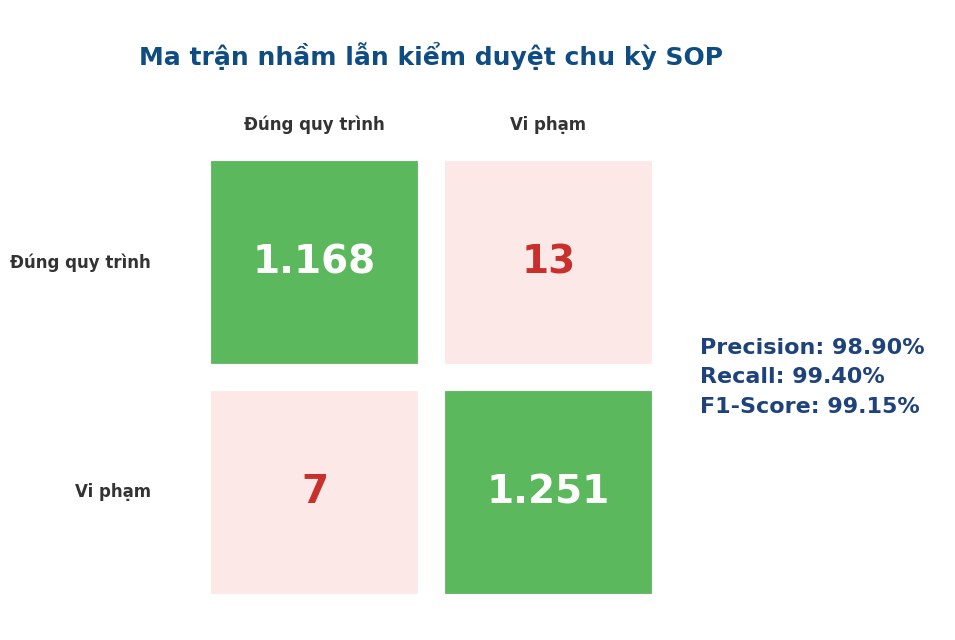

The matplotlib source for this figure:
import os
import sys

def generate_matrix():
    try:
        import matplotlib
        # Sử dụng Agg backend để tránh lỗi GUI trên Windows Server nếu chạy headless
        matplotlib.use('Agg')
        import matplotlib.pyplot as plt
        import numpy as np
        
        # Thiết lập font hiển thị tiếng Việt đẹp
        plt.rcParams['font.sans-serif'] = 'Arial'
        plt.rcParams['font.family'] = 'sans-serif'
        
        # Số liệu mới
        # TP = 1168, FP = 13, FN = 7, TN = 1251
        matrix = np.array([[1168, 13], 
                           [7, 1251]])
        
        fig, ax = plt.subplots(figsize=(10, 6.5), dpi=300)
        fig.patch.set_facecolor('white')
        ax.set_facecolor('white')
        
        # Màu sắc: Xanh lá cho đúng, Hồng nhạt/Cam nhạt cho sai
        # Tạo bản đồ màu tùy chỉnh
        colors = [['#5cb85c', '#fce8e6'], 
                  ['#fce8e6', '#5cb85c']]
        
        # Vẽ các ô vuông thủ công để có màu sắc chính xác tuyệt đối như hình vẽ của user
        for i in range(2):
            for j in range(2):
                color = colors[i][j]
                rect = plt.Rectangle((j - 0.45, 1 - i - 0.45), 0.9, 0.9, facecolor=color, edgecolor='white', linewidth=3)
                ax.add_patch(rect)
                
                # Điền chữ số vào giữa ô
                val = matrix[i][j]
                text_color = 'white' if color == '#5cb85c' else '#c9302c'
                ax.text(j, 1 - i, f"{val:,}".replace(",", "."), ha='center', va='center', 
                        fontsize=28, fontweight='bold', color=text_color)
        
        # Thiết lập nhãn trục X (ở phía trên của biểu đồ)
        ax.text(0, 1.6, "Đúng quy trình", ha='center', va='center', fontsize=12, fontweight='bold', color='#333333')
        ax.text(1, 1.6, "Vi phạm", ha='center', va='center', fontsize=12, fontweight='bold', color='#333333')
        
        # Thiết lập nhãn trục Y (ở phía bên trái của biểu đồ)
        ax.text(-0.7, 1, "Đúng quy trình", ha='right', va='center', fontsize=12, fontweight='bold', color='#333333')
        ax.text(-0.7, 0, "Vi phạm", ha='right', va='center', fontsize=12, fontweight='bold', color='#333333')
        
        # Tiêu đề biểu đồ
        ax.text(0.5, 1.9, "Ma trận nhầm lẫn kiểm duyệt chu kỳ SOP", ha='center', va='center', 
                fontsize=18, fontweight='bold', color='#0f4c81')
        
        # Vẽ khung văn bản thông số bên phải
        info_text = (
            "Precision: 98.90%\n"
            "Recall: 99.40%\n"
            "F1-Score: 99.15%"
        )
        ax.text(1.65, 0.5, info_text, ha='left', va='center', fontsize=16, fontweight='bold', 
                color='#1e427b', linespacing=1.6)
        
        # Cấu hình hệ trục tọa độ để ẩn các đường biên cũ
        ax.set_xlim(-1.2, 2.7)
        ax.set_ylim(-0.6, 2.1)
        ax.axis('off')
        
        plt.tight_layout()
        
        # Đảm bảo thư mục images tồn tại
        os.makedirs("images", exist_ok=True)
        
        output_path = "images/figure_4_7.png"
        plt.savefig(output_path, bbox_inches='tight', facecolor='white', dpi=300)
        plt.close()
        print(f"SUCCESS: Generated confusion matrix plot at {output_path}")
        return True
        
    except ImportError:
        print("Matplotlib not installed. Installing matplotlib...")
        return False

if __name__ == "__main__":
    success = generate_matrix()
    if not success:
        sys.exit(1)
    else:
        sys.exit(0)
